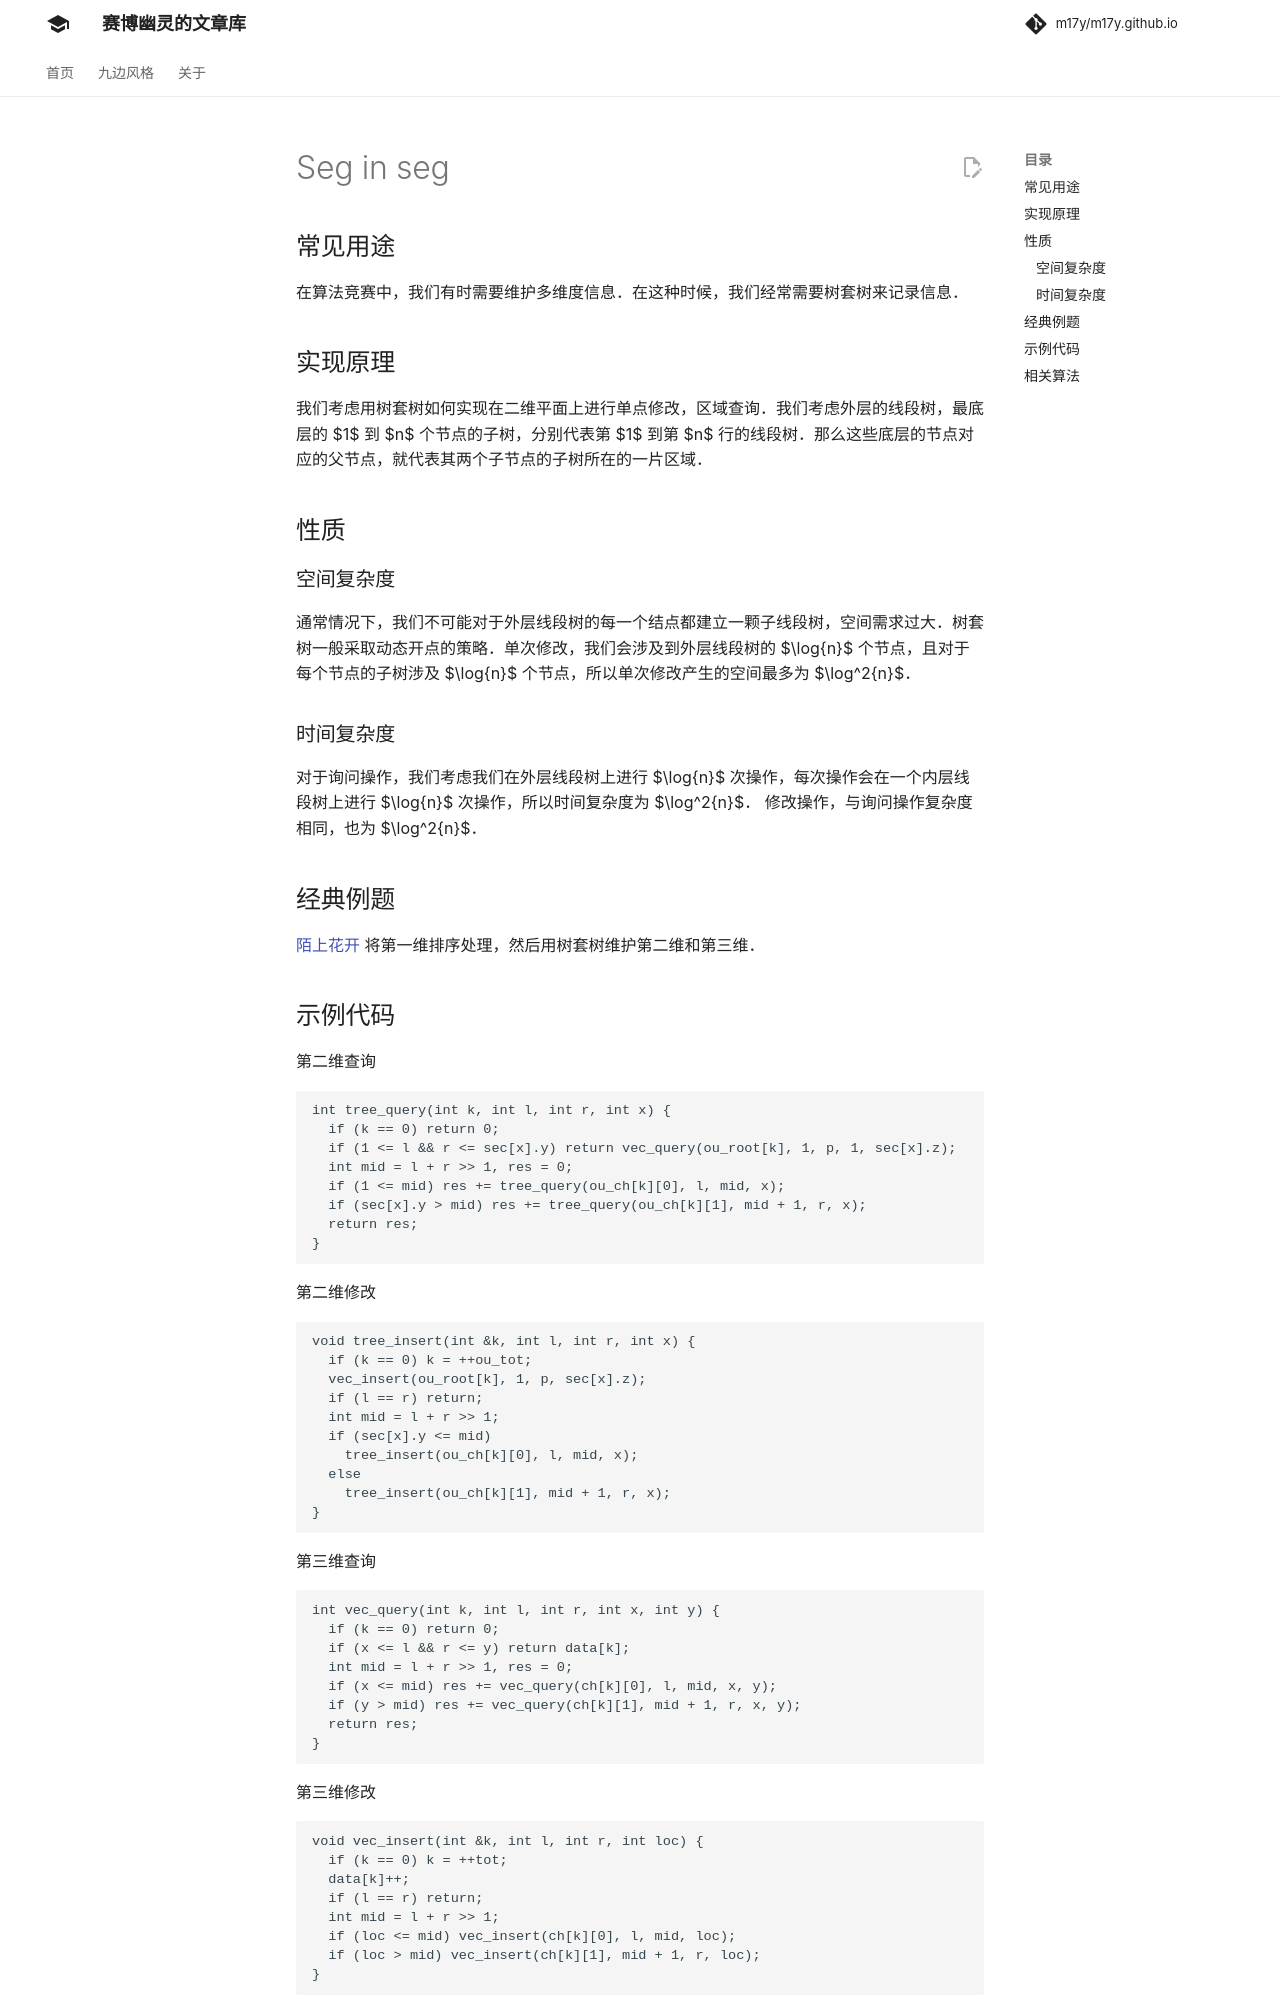

repository: m17y/m17y.github.io · page: ds/seg-in-seg/index.html · generator: mkdocs

author: Chrogeek, HeRaNO, Dev-XYS, Dev-jqe

## 常见用途

在算法竞赛中，我们有时需要维护多维度信息。在这种时候，我们经常需要树套树来记录信息。

## 实现原理

我们考虑用树套树如何实现在二维平面上进行单点修改，区域查询。我们考虑外层的线段树，最底层的 $1$ 到 $n$ 个节点的子树，分别代表第 $1$ 到第 $n$ 行的线段树。那么这些底层的节点对应的父节点，就代表其两个子节点的子树所在的一片区域。

## 性质

### 空间复杂度

通常情况下，我们不可能对于外层线段树的每一个结点都建立一颗子线段树，空间需求过大。树套树一般采取动态开点的策略。单次修改，我们会涉及到外层线段树的 $\log{n}$ 个节点，且对于每个节点的子树涉及 $\log{n}$ 个节点，所以单次修改产生的空间最多为 $\log^2{n}$。

### 时间复杂度

对于询问操作，我们考虑我们在外层线段树上进行 $\log{n}$ 次操作，每次操作会在一个内层线段树上进行 $\log{n}$ 次操作，所以时间复杂度为 $\log^2{n}$。
修改操作，与询问操作复杂度相同，也为 $\log^2{n}$。

## 经典例题

[陌上花开](https://www.luogu.com.cn/problem/P3810) 将第一维排序处理，然后用树套树维护第二维和第三维。
